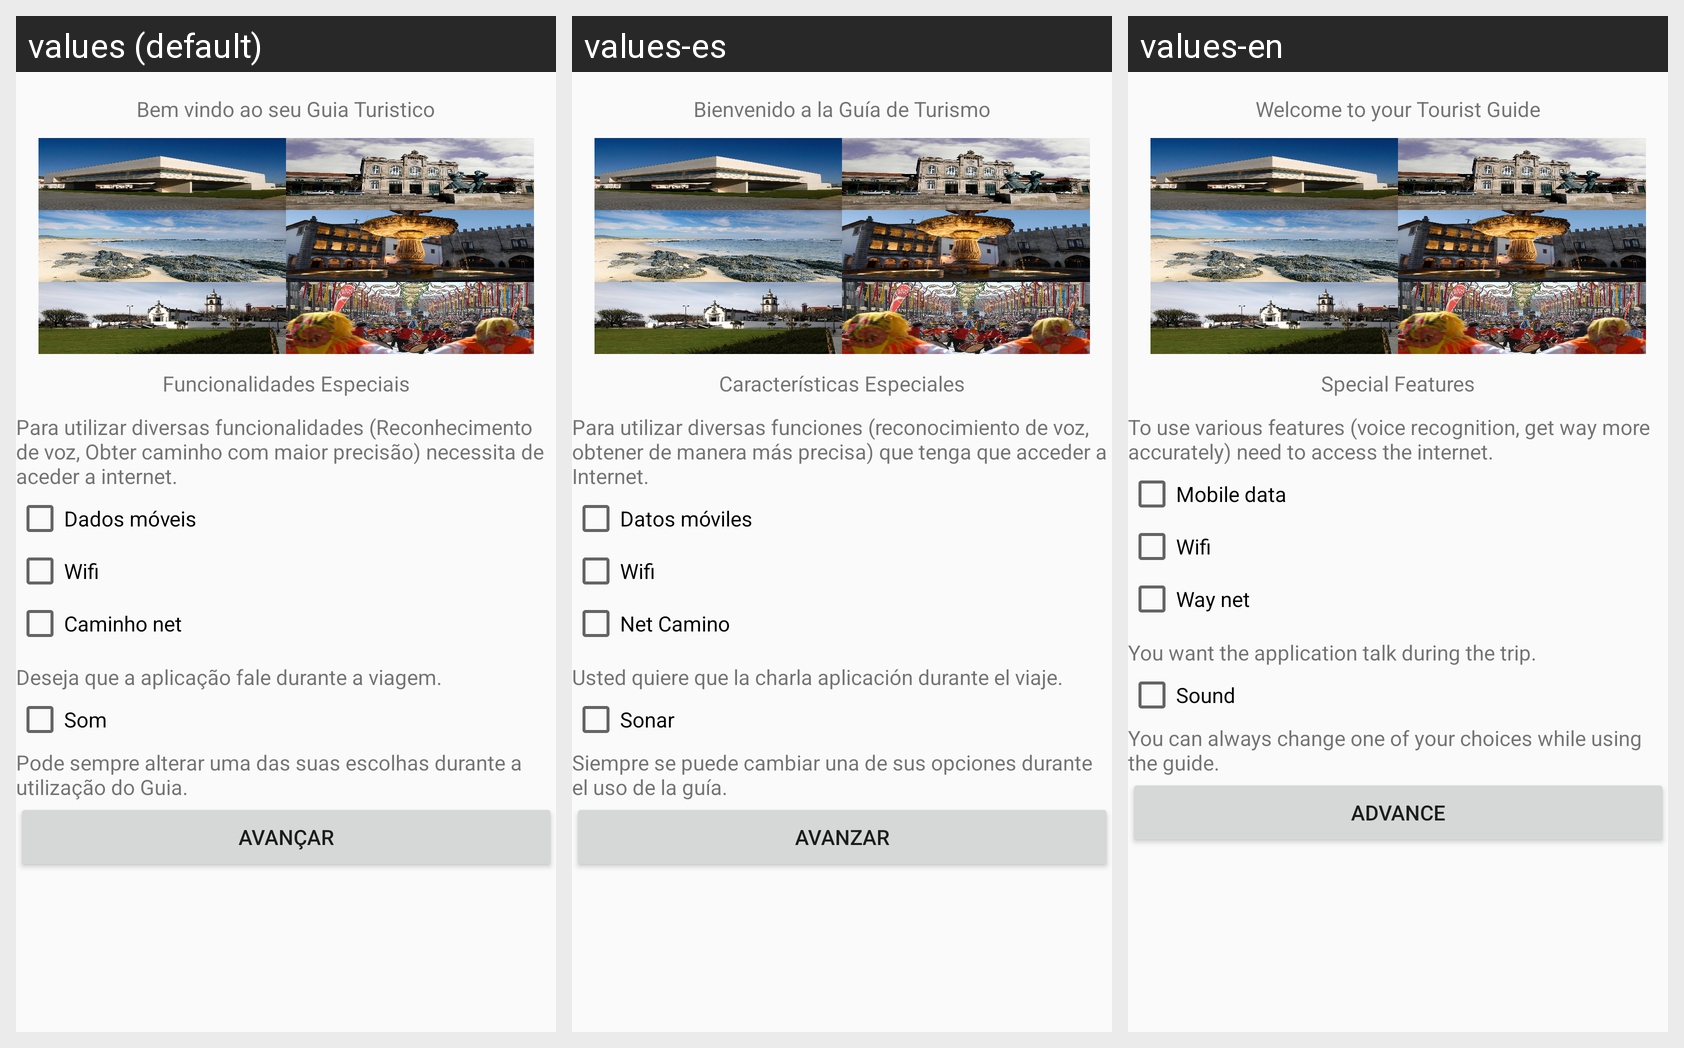

Strings drawn on this Android screen and how each of the app's shown locales translates them:
Android screen res/layout/activity_escolhe_lingua.xml rendered under 3 locales, left to right: values (default), values-es, values-en. Device: Nexus 5 (rendered at 1080×1920; each locale shown at half size, 540×960, under a caption strip naming it); theme AppTheme.
Other locales in the repository, not shown: values-de, values-fr, values-zh.
Strings drawn on this screen, with the default value and each locale's value (text and hints the layout hard-codes, and strings that could not be matched under every locale, appear in the picture but are not listed):

mensagembBoasVindas
  values: Bem vindo ao seu Guia Turistico
  values-es: Bienvenido a la Guía de Turismo
  values-en: Welcome to your Tourist Guide

perguntaFuncionalidades
  values: Funcionalidades Especiais
  values-es: Características Especiales
  values-en: Special Features

funcionalidadesNet
  values: Para utilizar diversas funcionalidades (Reconhecimento de voz, Obter caminho com maior precisão) necessita de aceder a internet.
  values-es: Para utilizar diversas funciones (reconocimiento de voz, obtener de manera más precisa) que tenga que acceder a Internet.
  values-en: To use various features (voice recognition, get way more accurately) need to access the internet.

dadosMoveis
  values: Dados móveis
  values-es: Datos móviles
  values-en: Mobile data

wifi
  values: Wifi
  values-es: Wifi
  values-en: Wifi

caminhonet
  values: Caminho net
  values-es: Net Camino
  values-en: Way net

funcionalidadesSom
  values: Deseja que a aplicação fale durante a viagem.
  values-es: Usted quiere que la charla aplicación durante el viaje.
  values-en: You want the application talk during the trip.

som
  values: Som
  values-es: Sonar
  values-en: Sound

funcionalidadesInformacao
  values: Pode sempre alterar uma das suas escolhas durante a utilização do Guia.
  values-es: Siempre se puede cambiar una de sus opciones durante el uso de la guía.
  values-en: You can always change one of your choices while using the guide.

avancar
  values: Avançar
  values-es:  Avanzar 
  values-en:  Advance
